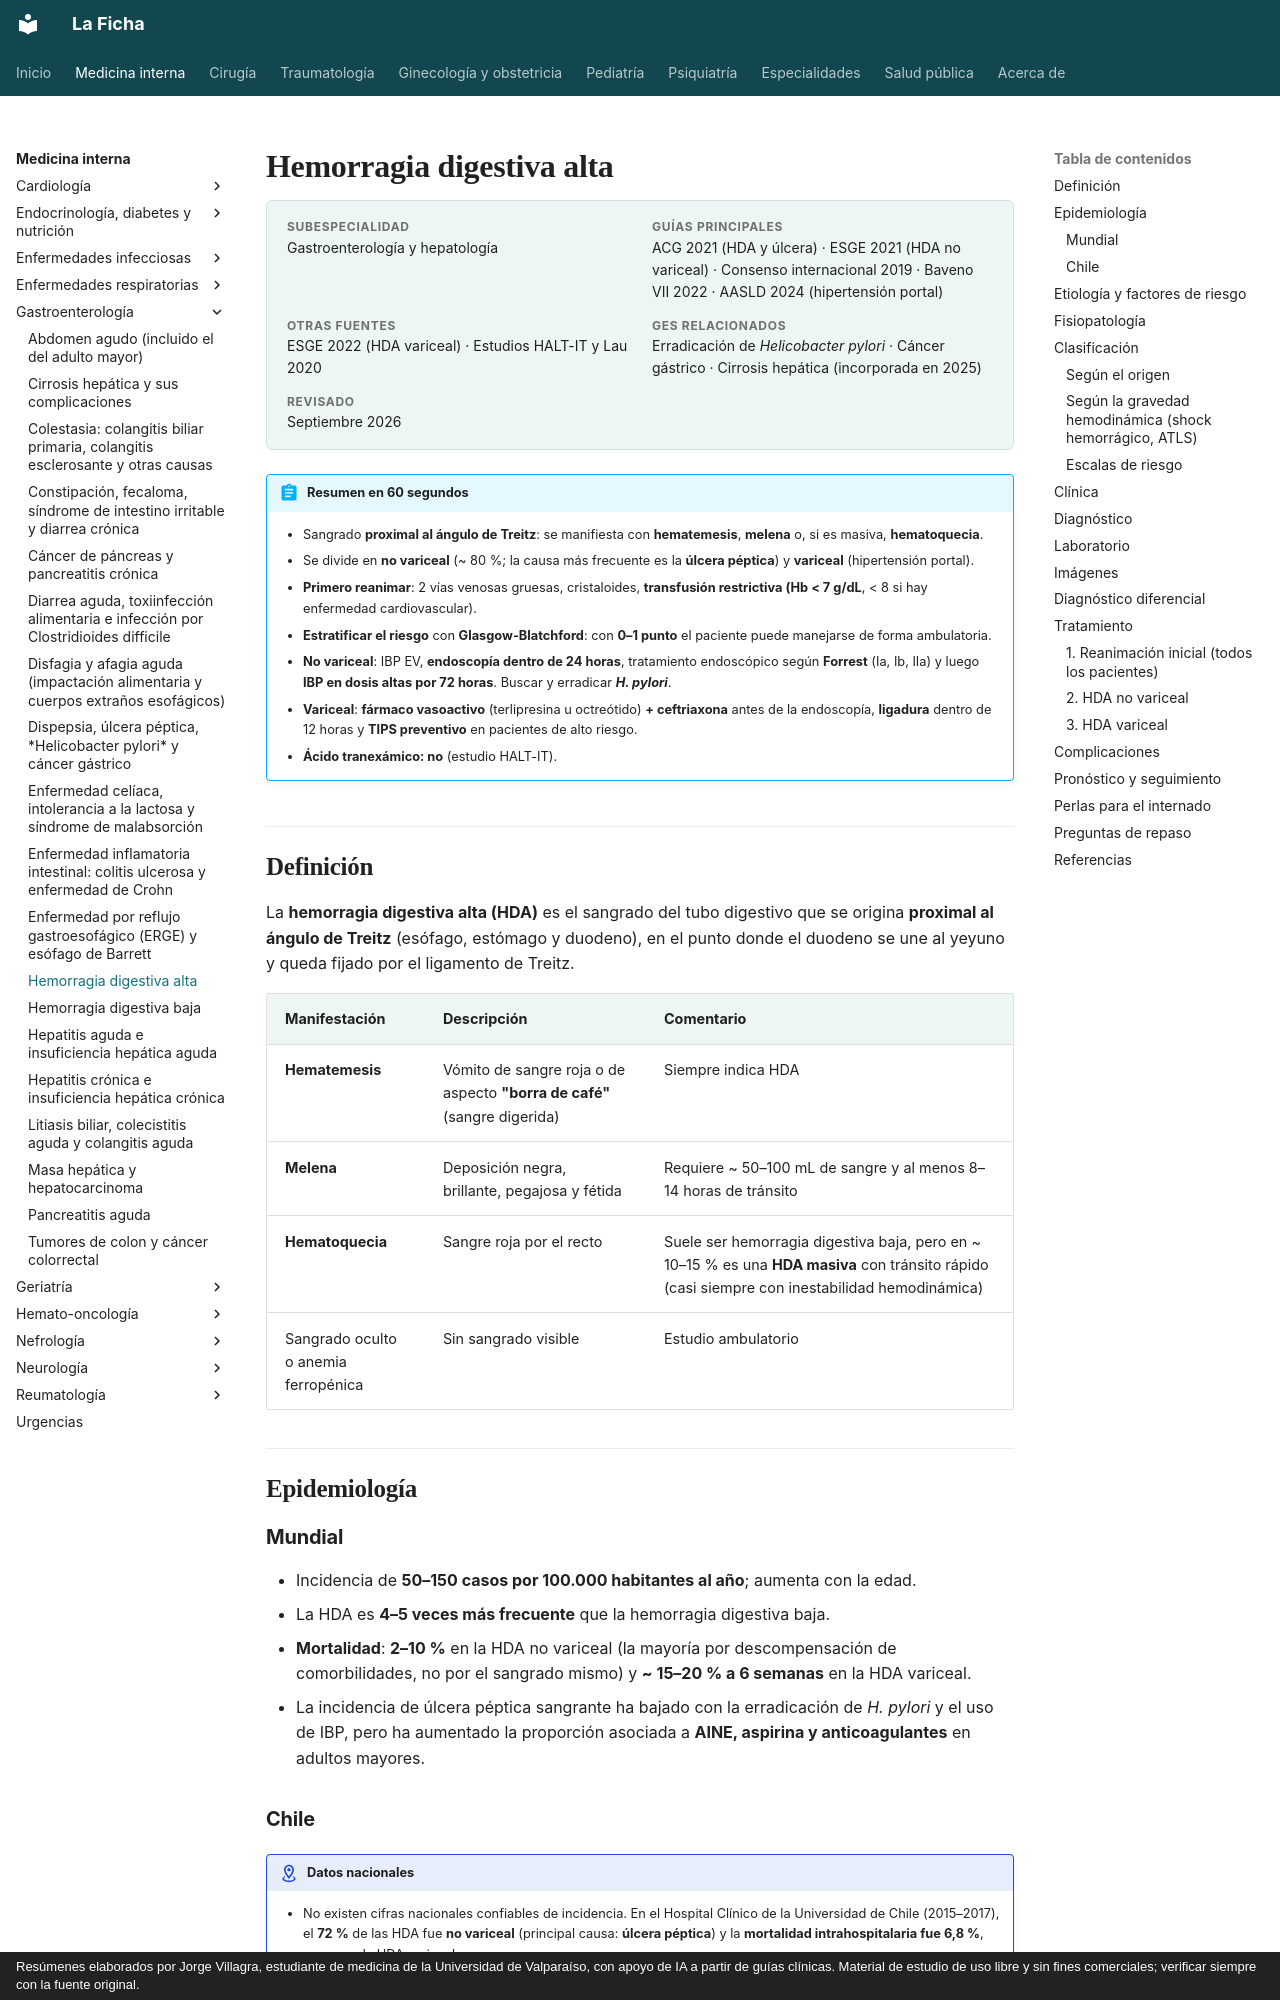

repository: jorgevillagrareyes-dotcom/Medicina-interna · page: gastroenterologia/hemorragia-digestiva-alta.html · generator: mkdocs · copyright: Resúmenes elaborados por Jorge Villagra, estudiante de medicina de la Universidad de Valparaíso, con apoyo de IA a partir de guías clínicas. Material de estudio de uso libre y sin fines comerciales; verificar siempre con la fuente original.

---
tags:
  - Gastroenterología
  - Urgencia
  - Frecuente en sala
---

# Hemorragia digestiva alta

<div class="ficha" markdown>

**Subespecialidad**
Gastroenterología y hepatología

**Guías principales**
ACG 2021 (HDA y úlcera) · ESGE 2021 (HDA no variceal) · Consenso internacional 2019 · Baveno VII 2022 · AASLD 2024 (hipertensión portal)

**Otras fuentes**
ESGE 2022 (HDA variceal) · Estudios HALT-IT y Lau 2020

**GES relacionados**
Erradicación de *Helicobacter pylori* · Cáncer gástrico · Cirrosis hepática (incorporada en 2025)

**Revisado**
Septiembre 2026

</div>

!!! abstract "Resumen en 60 segundos"
    - Sangrado **proximal al ángulo de Treitz**: se manifiesta con **hematemesis**, **melena** o, si es masiva, **hematoquecia**.
    - Se divide en **no variceal** (~ 80 %; la causa más frecuente es la **úlcera péptica**) y **variceal** (hipertensión portal).
    - **Primero reanimar**: 2 vías venosas gruesas, cristaloides, **transfusión restrictiva (Hb < 7 g/dL**, < 8 si hay enfermedad cardiovascular).
    - **Estratificar el riesgo** con **Glasgow-Blatchford**: con **0–1 punto** el paciente puede manejarse de forma ambulatoria.
    - **No variceal**: IBP EV, **endoscopía dentro de 24 horas**, tratamiento endoscópico según **Forrest** (Ia, Ib, IIa) y luego **IBP en dosis altas por 72 horas**. Buscar y erradicar ***H. pylori***.
    - **Variceal**: **fármaco vasoactivo** (terlipresina u octreótido) **+ ceftriaxona** antes de la endoscopía, **ligadura** dentro de 12 horas y **TIPS preventivo** en pacientes de alto riesgo.
    - **Ácido tranexámico: no** (estudio HALT-IT).

## Definición

La **hemorragia digestiva alta (HDA)** es el sangrado del tubo digestivo que se origina **proximal al ángulo de Treitz** (esófago, estómago y duodeno), en el punto donde el duodeno se une al yeyuno y queda fijado por el ligamento de Treitz.

| Manifestación | Descripción | Comentario |
|---|---|---|
| **Hematemesis** | Vómito de sangre roja o de aspecto **"borra de café"** (sangre digerida) | Siempre indica HDA |
| **Melena** | Deposición negra, brillante, pegajosa y fétida | Requiere ~ 50–100 mL de sangre y al menos 8–14 horas de tránsito |
| **Hematoquecia** | Sangre roja por el recto | Suele ser hemorragia digestiva baja, pero en ~ 10–15 % es una **HDA masiva** con tránsito rápido (casi siempre con inestabilidad hemodinámica) |
| Sangrado oculto o anemia ferropénica | Sin sangrado visible | Estudio ambulatorio |

## Epidemiología

### Mundial

- Incidencia de **50–150 casos por 100.000 habitantes al año**; aumenta con la edad.
- La HDA es **4–5 veces más frecuente** que la hemorragia digestiva baja.
- **Mortalidad**: **2–10 %** en la HDA no variceal (la mayoría por descompensación de comorbilidades, no por el sangrado mismo) y **~ 15–20 % a 6 semanas** en la HDA variceal.
- La incidencia de úlcera péptica sangrante ha bajado con la erradicación de *H. pylori* y el uso de IBP, pero ha aumentado la proporción asociada a **AINE, aspirina y anticoagulantes** en adultos mayores.
